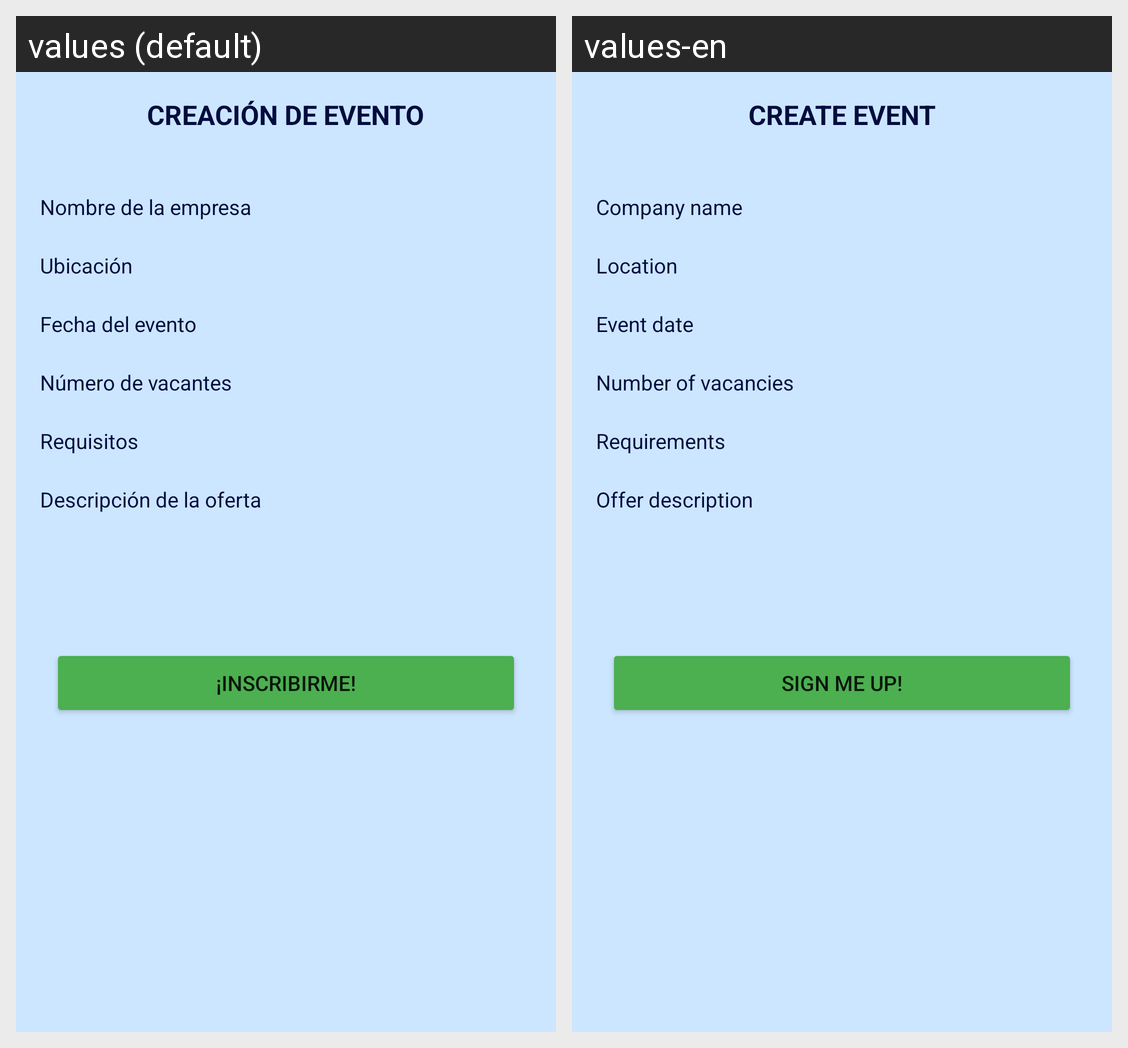

Here is an Android app screen in its default locale and in the app's own translations. Write out the translated-string differences for the strings that appear on this screen.
Android screen res/layout/layout_event_details.xml rendered under 2 locales, left to right: values (default), values-en. Device: Nexus 5 (rendered at 1080×1920; each locale shown at half size, 540×960, under a caption strip naming it); theme Theme.StartEvent.
Strings drawn on this screen, with the default value and each locale's value (text and hints the layout hard-codes, and strings that could not be matched under every locale, appear in the picture but are not listed):

create_event
  values: CREACIÓN DE EVENTO
  values-en: CREATE EVENT

NombreEmpresa
  values: Nombre de la empresa
  values-en: Company name

ubicacion
  values: Ubicación
  values-en: Location

fecha
  values: Fecha del evento
  values-en: Event date

vacantes
  values: Número de vacantes
  values-en: Number of vacancies

requisitos
  values: Requisitos
  values-en: Requirements

descripcion
  values: Descripción de la oferta
  values-en: Offer description

inscripcion
  values: ¡INSCRIBIRME!
  values-en: SIGN ME UP!
